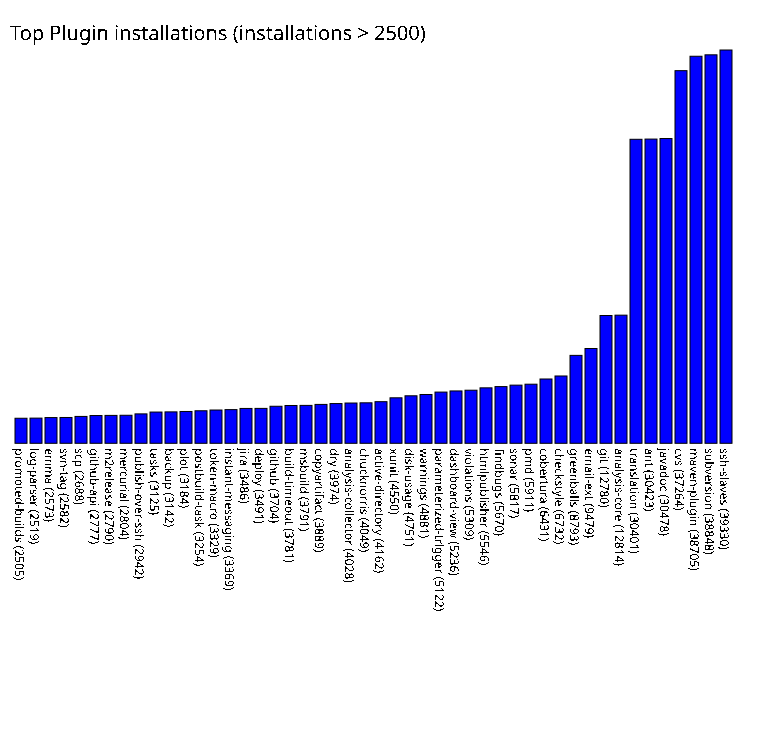

The file beside this chart, header and first rows:
promoted-builds, 2505
log-parser, 2519
emma, 2573
svn-tag, 2582
scp, 2688
github-api, 2777
m2release, 2790
mercurial, 2804
publish-over-ssh, 2942
tasks, 3125
backup, 3142
plot, 3184
postbuild-task, 3254
token-macro, 3329
instant-messaging, 3369
jira, 3486
deploy, 3491
github, 3704
build-timeout, 3781
msbuild, 3791
copyartifact, 3889
dry, 3974
analysis-collector, 4028
chucknorris, 4049
active-directory, 4162
xunit, 4550
disk-usage, 4751
warnings, 4881
parameterized-trigger, 5122
dashboard-view, 5236
violations, 5309
htmlpublisher, 5546
findbugs, 5670
sonar, 5817
pmd, 5911
cobertura, 6431
checkstyle, 6732
greenballs, 8793
email-ext, 9479
git, 12780
analysis-core, 12814
translation, 30401
ant, 30423
javadoc, 30478
cvs, 37264
maven-plugin, 38705
subversion, 38848
ssh-slaves, 39330
